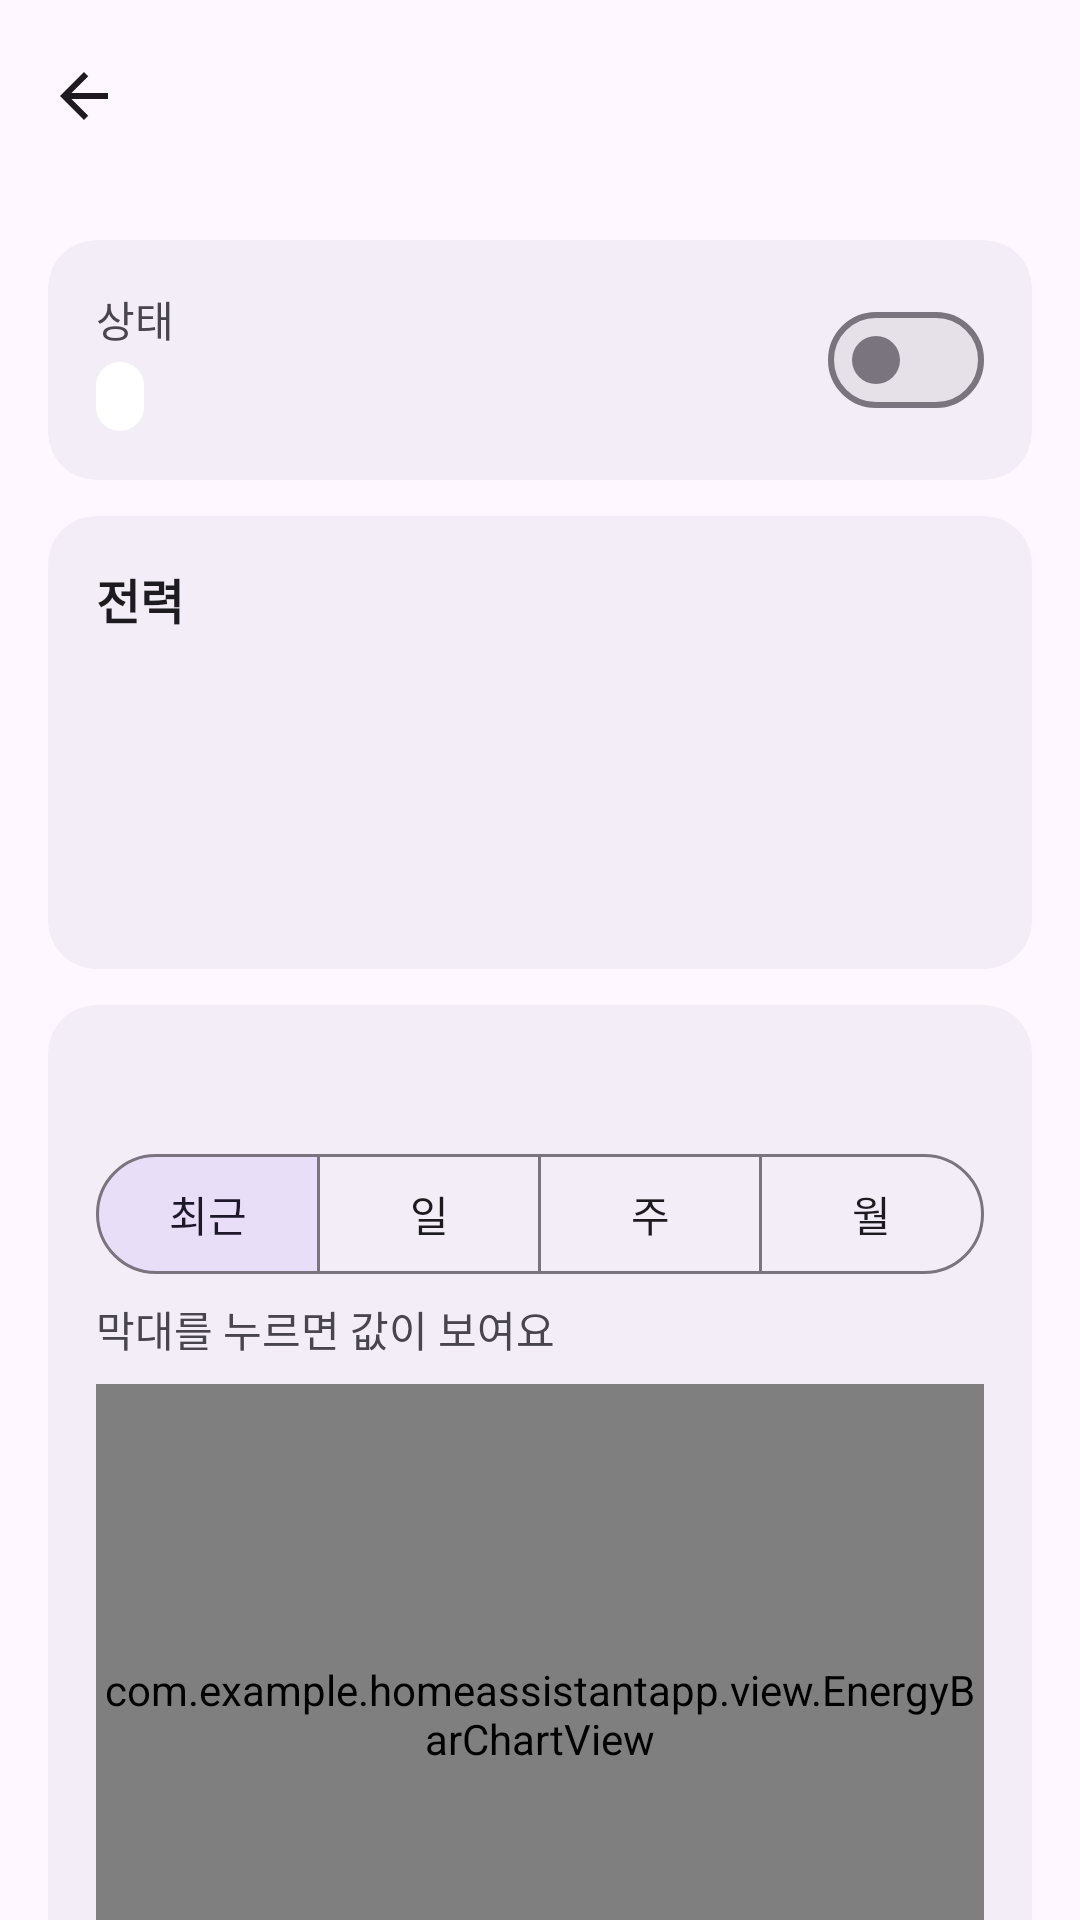

Android layout source for this screen:
<!-- AndroidManifest.xml: application theme Theme.HomeAssistantApp -->
<!-- res/layout/fragment_device_detail.xml -->
<?xml version="1.0" encoding="utf-8"?>
<LinearLayout xmlns:android="http://schemas.android.com/apk/res/android"
    xmlns:app="http://schemas.android.com/apk/res-auto"
    android:layout_width="match_parent"
    android:layout_height="match_parent"
    android:background="?android:attr/colorBackground"
    android:orientation="vertical">

    <com.google.android.material.appbar.MaterialToolbar
        android:id="@+id/detailToolbar"
        android:layout_width="match_parent"
        android:layout_height="?attr/actionBarSize"
        app:navigationContentDescription="뒤로"
        app:navigationIcon="@drawable/ic_arrow_back" />

    <androidx.core.widget.NestedScrollView
        android:layout_width="match_parent"
        android:layout_height="0dp"
        android:layout_weight="1">

        
        <LinearLayout
            android:id="@+id/detailContent"
            android:layout_width="match_parent"
            android:layout_height="wrap_content"
            android:orientation="vertical"
            android:padding="16dp">

            <include
                android:id="@+id/cardStatus"
                layout="@layout/detail_status_card"
                android:layout_width="match_parent"
                android:layout_height="wrap_content" />

            <include
                android:id="@+id/cardPower"
                layout="@layout/detail_power_card"
                android:layout_width="match_parent"
                android:layout_height="wrap_content"
                android:layout_marginTop="12dp" />

            <include
                android:id="@+id/cardChart"
                layout="@layout/detail_chart_card"
                android:layout_width="match_parent"
                android:layout_height="wrap_content"
                android:layout_marginTop="12dp" />

            <include
                android:id="@+id/cardInfo"
                layout="@layout/detail_info_card"
                android:layout_width="match_parent"
                android:layout_height="wrap_content"
                android:layout_marginTop="12dp" />

            
            <com.google.android.material.button.MaterialButton
                android:id="@+id/btnDetailDelete"
                style="@style/Widget.Material3.Button.TextButton.Icon"
                android:layout_width="wrap_content"
                android:layout_height="wrap_content"
                android:layout_gravity="center_horizontal"
                android:layout_marginTop="24dp"
                android:minHeight="48dp"
                android:text="기기 삭제"
                android:textColor="?attr/colorError"
                app:icon="@drawable/ic_delete"
                app:iconTint="?attr/colorError" />
        </LinearLayout>
    </androidx.core.widget.NestedScrollView>
</LinearLayout>
<!-- res/layout/detail_status_card.xml (included above) -->
<?xml version="1.0" encoding="utf-8"?>
<com.google.android.material.card.MaterialCardView xmlns:android="http://schemas.android.com/apk/res/android"
    xmlns:app="http://schemas.android.com/apk/res-auto"
    android:layout_width="match_parent"
    android:layout_height="wrap_content"
    app:cardBackgroundColor="?attr/colorSurfaceContainer"
    app:cardCornerRadius="16dp"
    app:cardElevation="0dp"
    app:strokeWidth="0dp">

    <LinearLayout
        android:layout_width="match_parent"
        android:layout_height="wrap_content"
        android:gravity="center_vertical"
        android:orientation="horizontal"
        android:padding="16dp">

        <LinearLayout
            android:layout_width="0dp"
            android:layout_height="wrap_content"
            android:layout_weight="1"
            android:orientation="vertical">

            <TextView
                android:layout_width="wrap_content"
                android:layout_height="wrap_content"
                android:text="상태"
                android:textColor="?attr/colorOnSurfaceVariant"
                android:textSize="14sp" />

            <TextView
                android:id="@+id/tvDetailState"
                android:layout_width="wrap_content"
                android:layout_height="wrap_content"
                android:layout_marginTop="4dp"
                android:background="@drawable/bg_state_chip"
                android:paddingHorizontal="8dp"
                android:paddingVertical="2dp"
                android:textSize="14sp"
                android:textStyle="bold" />
        </LinearLayout>

        <ImageButton
            android:id="@+id/btnDetailRefresh"
            android:layout_width="48dp"
            android:layout_height="48dp"
            android:background="?attr/selectableItemBackgroundBorderless"
            android:src="@drawable/ic_refresh"
            android:visibility="gone"
            app:tint="?attr/colorOnSurfaceVariant" />

        <com.google.android.material.materialswitch.MaterialSwitch
            android:id="@+id/switchDetail"
            android:layout_width="wrap_content"
            android:layout_height="wrap_content"
            android:minHeight="48dp" />
    </LinearLayout>
</com.google.android.material.card.MaterialCardView>
<!-- res/layout/detail_power_card.xml (included above) -->
<?xml version="1.0" encoding="utf-8"?>
<LinearLayout xmlns:android="http://schemas.android.com/apk/res/android"
    xmlns:app="http://schemas.android.com/apk/res-auto"
    android:layout_width="match_parent"
    android:layout_height="wrap_content"
    android:orientation="vertical">

    
    <com.google.android.material.card.MaterialCardView
        android:id="@+id/powerBanner"
        android:layout_width="match_parent"
        android:layout_height="wrap_content"
        android:layout_marginBottom="8dp"
        android:visibility="gone"
        app:cardBackgroundColor="?attr/colorErrorContainer"
        app:cardCornerRadius="12dp"
        app:cardElevation="0dp"
        app:strokeWidth="0dp">

        <LinearLayout
            android:layout_width="match_parent"
            android:layout_height="wrap_content"
            android:accessibilityLiveRegion="polite"
            android:gravity="center_vertical"
            android:orientation="horizontal"
            android:paddingStart="16dp"
            android:paddingEnd="4dp">

            <TextView
                android:id="@+id/tvPowerBanner"
                android:layout_width="0dp"
                android:layout_height="wrap_content"
                android:layout_weight="1"
                android:paddingVertical="8dp"
                android:textColor="?attr/colorOnErrorContainer"
                android:textSize="14sp" />

            <com.google.android.material.button.MaterialButton
                android:id="@+id/btnPowerRetry"
                style="@style/Widget.Material3.Button.TextButton"
                android:layout_width="wrap_content"
                android:layout_height="wrap_content"
                android:minHeight="48dp"
                android:text="다시 시도"
                android:textColor="?attr/colorOnErrorContainer" />
        </LinearLayout>
    </com.google.android.material.card.MaterialCardView>

    <com.google.android.material.card.MaterialCardView
        android:layout_width="match_parent"
        android:layout_height="wrap_content"
        app:cardBackgroundColor="?attr/colorSurfaceContainer"
        app:cardCornerRadius="16dp"
        app:cardElevation="0dp"
        app:strokeWidth="0dp">

        <LinearLayout
            android:layout_width="match_parent"
            android:layout_height="wrap_content"
            android:orientation="vertical"
            android:padding="16dp">

            <TextView
                android:layout_width="wrap_content"
                android:layout_height="wrap_content"
                android:accessibilityHeading="true"
                android:text="전력"
                android:textColor="?attr/colorOnSurface"
                android:textSize="16sp"
                android:textStyle="bold" />

            <TextView
                android:id="@+id/tvDetailPower"
                android:layout_width="wrap_content"
                android:layout_height="wrap_content"
                android:layout_marginTop="8dp"
                android:textColor="?attr/colorOnSurface"
                android:textSize="32sp"
                android:textStyle="bold" />

            <TextView
                android:id="@+id/tvDetailTotal"
                android:layout_width="wrap_content"
                android:layout_height="wrap_content"
                android:textColor="?attr/colorOnSurface"
                android:textSize="16sp" />

            <TextView
                android:id="@+id/tvDetailUpdated"
                android:layout_width="wrap_content"
                android:layout_height="wrap_content"
                android:layout_marginTop="4dp"
                android:textColor="?attr/colorOnSurfaceVariant"
                android:textSize="14sp" />
        </LinearLayout>
    </com.google.android.material.card.MaterialCardView>
</LinearLayout>
<!-- res/layout/detail_chart_card.xml (included above) -->
<?xml version="1.0" encoding="utf-8"?>
<com.google.android.material.card.MaterialCardView xmlns:android="http://schemas.android.com/apk/res/android"
    xmlns:app="http://schemas.android.com/apk/res-auto"
    android:layout_width="match_parent"
    android:layout_height="wrap_content"
    app:cardBackgroundColor="?attr/colorSurfaceContainer"
    app:cardCornerRadius="16dp"
    app:cardElevation="0dp"
    app:strokeWidth="0dp">

    <LinearLayout
        android:id="@+id/chartCardBody"
        android:layout_width="match_parent"
        android:layout_height="wrap_content"
        android:orientation="vertical"
        android:padding="16dp">

        <TextView
            android:id="@+id/tvChartTitle"
            android:layout_width="wrap_content"
            android:layout_height="wrap_content"
            android:accessibilityHeading="true"
            android:textColor="?attr/colorOnSurface"
            android:textSize="16sp"
            android:textStyle="bold" />

        
        <com.google.android.material.button.MaterialButtonToggleGroup
            android:id="@+id/chartPeriods"
            android:layout_width="match_parent"
            android:layout_height="wrap_content"
            android:layout_marginTop="8dp"
            app:checkedButton="@+id/btnPeriodRecent"
            app:selectionRequired="true"
            app:singleSelection="true">

            <com.google.android.material.button.MaterialButton
                android:id="@+id/btnPeriodRecent"
                style="?attr/materialButtonOutlinedStyle"
                android:layout_width="0dp"
                android:layout_height="wrap_content"
                android:layout_weight="1"
                android:contentDescription="최근 기록 50건"
                android:minHeight="48dp"
                android:text="최근" />

            <com.google.android.material.button.MaterialButton
                android:id="@+id/btnPeriodDay"
                style="?attr/materialButtonOutlinedStyle"
                android:layout_width="0dp"
                android:layout_height="wrap_content"
                android:layout_weight="1"
                android:contentDescription="일별, 최근 7일"
                android:minHeight="48dp"
                android:text="일" />

            <com.google.android.material.button.MaterialButton
                android:id="@+id/btnPeriodWeek"
                style="?attr/materialButtonOutlinedStyle"
                android:layout_width="0dp"
                android:layout_height="wrap_content"
                android:layout_weight="1"
                android:contentDescription="주별, 최근 8주"
                android:minHeight="48dp"
                android:text="주" />

            <com.google.android.material.button.MaterialButton
                android:id="@+id/btnPeriodMonth"
                style="?attr/materialButtonOutlinedStyle"
                android:layout_width="0dp"
                android:layout_height="wrap_content"
                android:layout_weight="1"
                android:contentDescription="월별, 최근 6개월"
                android:minHeight="48dp"
                android:text="월" />
        </com.google.android.material.button.MaterialButtonToggleGroup>

        
        <TextView
            android:id="@+id/tvChartSelected"
            android:layout_width="wrap_content"
            android:layout_height="wrap_content"
            android:layout_marginTop="4dp"
            android:accessibilityLiveRegion="polite"
            android:text="막대를 누르면 값이 보여요"
            android:textColor="?attr/colorOnSurfaceVariant"
            android:textSize="14sp" />

        <FrameLayout
            android:layout_width="match_parent"
            android:layout_height="220dp"
            android:layout_marginTop="8dp">

            <com.example.homeassistantapp.view.EnergyBarChartView
                android:id="@+id/detailBarChart"
                android:layout_width="match_parent"
                android:layout_height="match_parent" />

            <LinearLayout
                android:id="@+id/chartEmpty"
                android:layout_width="match_parent"
                android:layout_height="match_parent"
                android:gravity="center"
                android:orientation="vertical"
                android:padding="16dp"
                android:visibility="gone">

                <TextView
                    android:id="@+id/tvChartEmpty"
                    android:layout_width="wrap_content"
                    android:layout_height="wrap_content"
                    android:gravity="center"
                    android:textColor="?attr/colorOnSurfaceVariant"
                    android:textSize="14sp" />

                <com.google.android.material.button.MaterialButton
                    android:id="@+id/btnChartRetry"
                    style="@style/Widget.Material3.Button.TextButton"
                    android:layout_width="wrap_content"
                    android:layout_height="wrap_content"
                    android:minHeight="48dp"
                    android:text="다시 시도"
                    android:visibility="gone" />
            </LinearLayout>
        </FrameLayout>

        <TextView
            android:id="@+id/tvChartNote"
            android:layout_width="wrap_content"
            android:layout_height="wrap_content"
            android:layout_marginTop="4dp"
            android:textColor="?attr/colorOnSurfaceVariant"
            android:textSize="14sp"
            android:visibility="gone" />
    </LinearLayout>
</com.google.android.material.card.MaterialCardView>
<!-- res/layout/detail_info_card.xml (included above) -->
<?xml version="1.0" encoding="utf-8"?>
<com.google.android.material.card.MaterialCardView xmlns:android="http://schemas.android.com/apk/res/android"
    xmlns:app="http://schemas.android.com/apk/res-auto"
    android:layout_width="match_parent"
    android:layout_height="wrap_content"
    app:cardBackgroundColor="?attr/colorSurfaceContainer"
    app:cardCornerRadius="16dp"
    app:cardElevation="0dp"
    app:strokeWidth="0dp">

    <LinearLayout
        android:layout_width="match_parent"
        android:layout_height="wrap_content"
        android:orientation="vertical"
        android:padding="16dp">

        <TextView
            android:layout_width="wrap_content"
            android:layout_height="wrap_content"
            android:layout_marginBottom="8dp"
            android:accessibilityHeading="true"
            android:text="기기 정보"
            android:textColor="?attr/colorOnSurface"
            android:textSize="16sp"
            android:textStyle="bold" />

        <TextView
            android:id="@+id/tvInfoType"
            android:layout_width="match_parent"
            android:layout_height="wrap_content"
            android:paddingVertical="4dp"
            android:textColor="?attr/colorOnSurface"
            android:textSize="14sp" />

        <TextView
            android:id="@+id/tvInfoId"
            android:layout_width="match_parent"
            android:layout_height="wrap_content"
            android:paddingVertical="4dp"
            android:textColor="?attr/colorOnSurface"
            android:textIsSelectable="true"
            android:textSize="14sp" />

        <TextView
            android:id="@+id/tvInfoIp"
            android:layout_width="match_parent"
            android:layout_height="wrap_content"
            android:paddingVertical="4dp"
            android:textColor="?attr/colorOnSurface"
            android:textSize="14sp" />
    </LinearLayout>
</com.google.android.material.card.MaterialCardView>
<!-- resources referenced by this layout -->
<resources>
  <!-- drawable bg_state_chip (drawable) -->
  <?xml version="1.0" encoding="utf-8"?>
  <shape xmlns:android="http://schemas.android.com/apk/res/android" android:shape="rectangle">
      <corners android:radius="8dp" />
      <solid android:color="@android:color/white" />
  </shape>
  <!-- drawable ic_arrow_back (drawable) -->
  <?xml version="1.0" encoding="utf-8"?>
  <vector xmlns:android="http://schemas.android.com/apk/res/android"
      android:width="24dp"
      android:height="24dp"
      android:autoMirrored="true"
      android:viewportWidth="24"
      android:viewportHeight="24"
      android:tint="?attr/colorOnSurface">
      <path
          android:fillColor="@android:color/white"
          android:pathData="M20,11H7.83l5.59,-5.59L12,4l-8,8 8,8 1.41,-1.41L7.83,13H20v-2z" />
  </vector>
  <!-- drawable ic_delete (drawable) -->
  <?xml version="1.0" encoding="utf-8"?>
  <vector xmlns:android="http://schemas.android.com/apk/res/android"
      android:width="24dp"
      android:height="24dp"
      android:viewportWidth="24"
      android:viewportHeight="24"
      android:tint="?attr/colorOnSurface">
      <path
          android:fillColor="@android:color/white"
          android:pathData="M6,19c0,1.1 0.9,2 2,2h8c1.1,0 2,-0.9 2,-2V7H6v12zM19,4h-3.5l-1,-1h-5l-1,1H5v2h14V4z" />
  </vector>
  <!-- drawable ic_refresh (drawable) -->
  <?xml version="1.0" encoding="utf-8"?>
  <vector xmlns:android="http://schemas.android.com/apk/res/android"
      android:width="24dp"
      android:height="24dp"
      android:viewportWidth="24"
      android:viewportHeight="24"
      android:tint="?attr/colorOnSurface">
      <path
          android:fillColor="@android:color/white"
          android:pathData="M17.65,6.35C16.2,4.9 14.21,4 12,4c-4.42,0 -7.99,3.58 -7.99,8s3.57,8 7.99,8c3.73,0 6.84,-2.55 7.73,-6h-2.08c-0.82,2.33 -3.04,4 -5.65,4 -3.31,0 -6,-2.69 -6,-6s2.69,-6 6,-6c1.66,0 3.14,0.69 4.22,1.78L13,11h7V4l-2.35,2.35z" />
  </vector>
  <style name="Theme.HomeAssistantApp" parent="Base.Theme.HomeAssistantApp" />
  <style name="Base.Theme.HomeAssistantApp" parent="Theme.Material3.DayNight.NoActionBar">
          
          
      </style>
</resources>
